2-way image classification set "Blur" from GitHub (rahulbajaj03/Rahul-ML-Models); label vocabulary: blur images, good images.

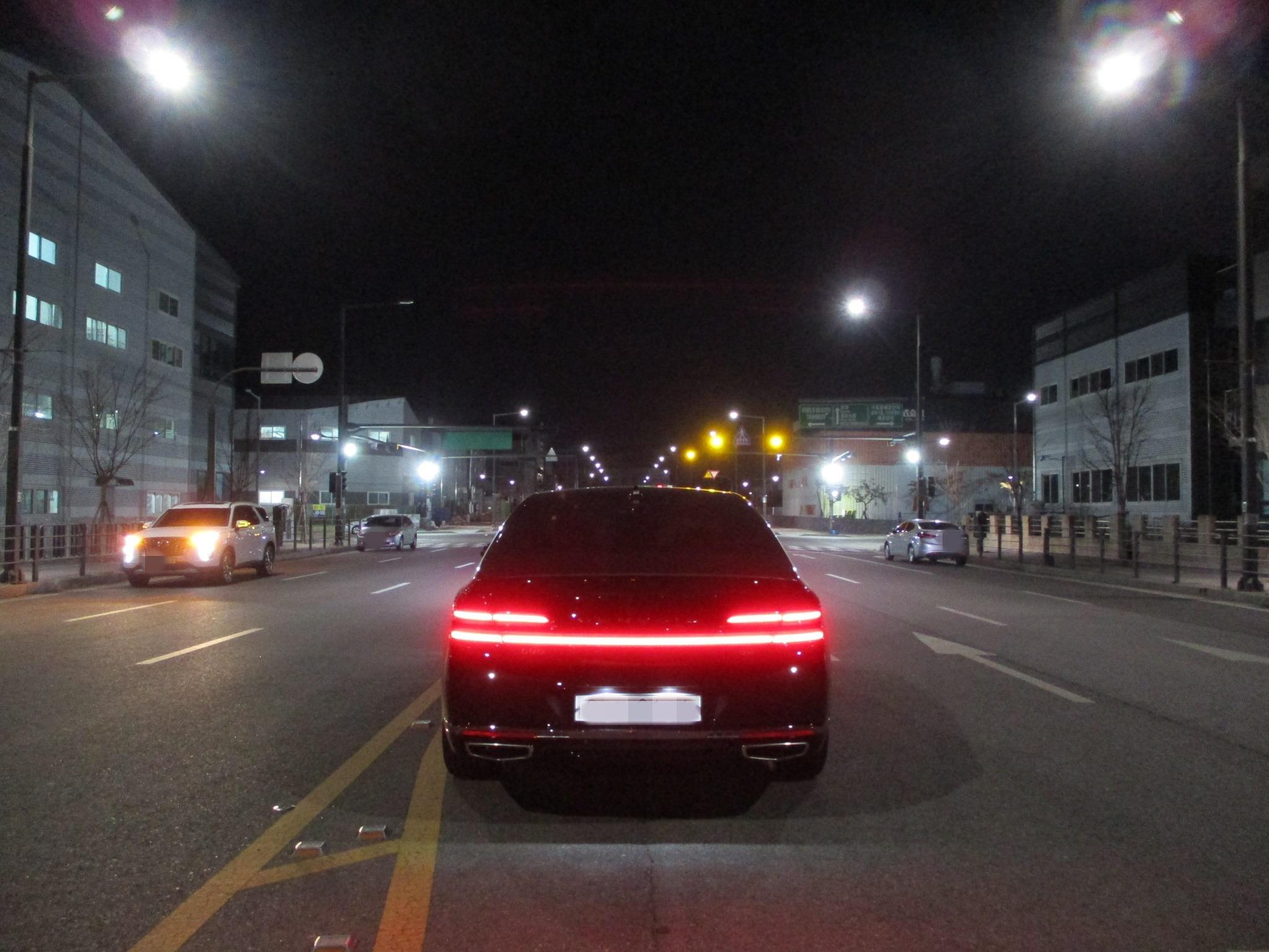
Label: good images

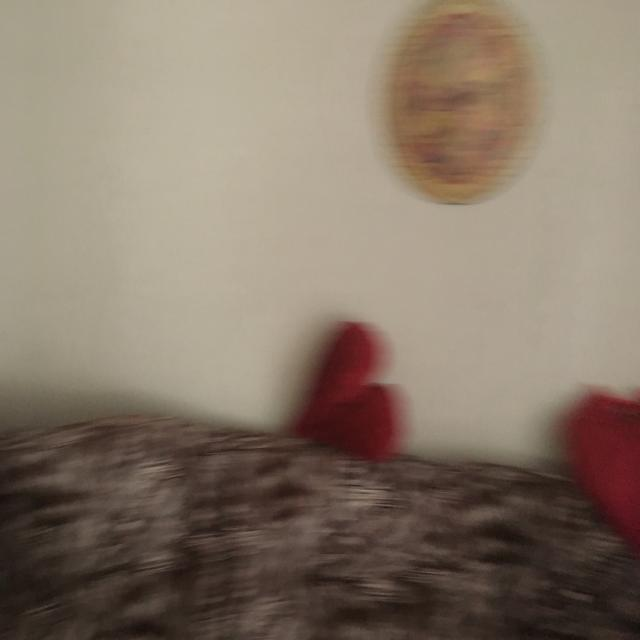
Label: blur images

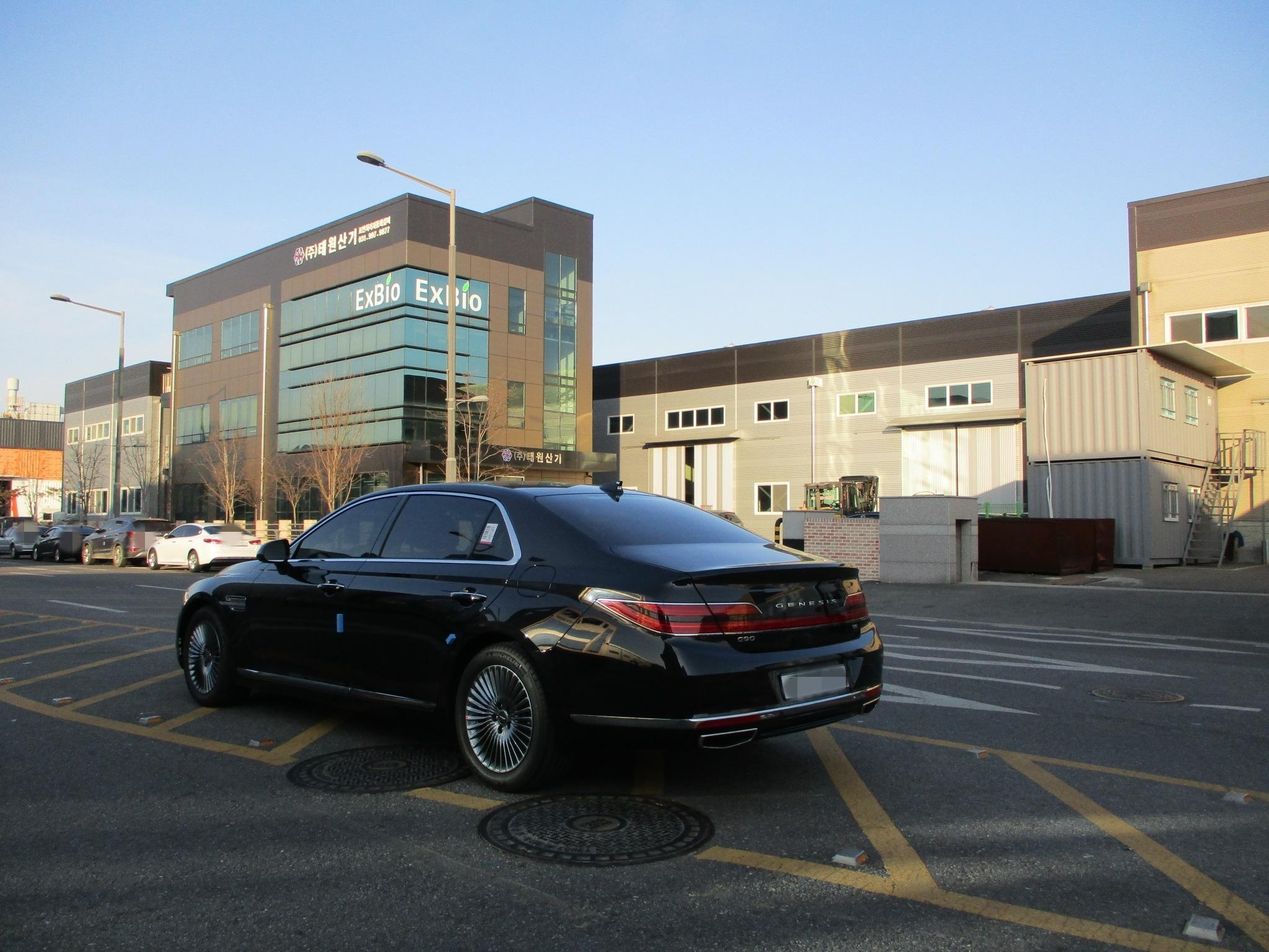
Label: good images

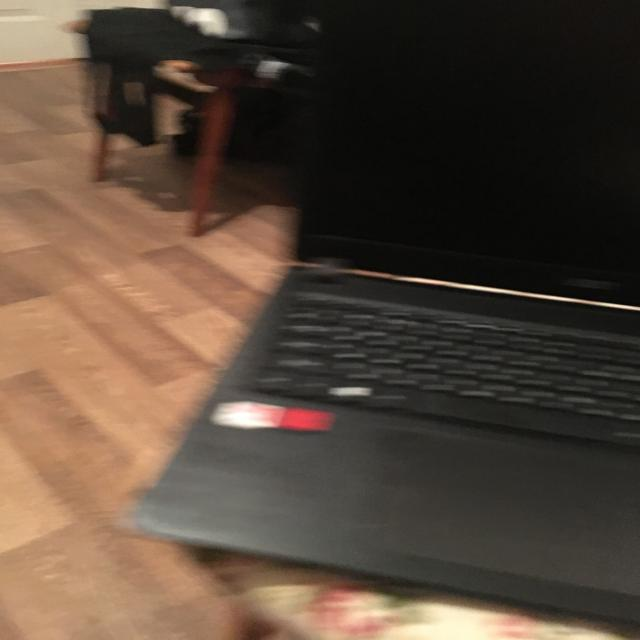
Label: blur images

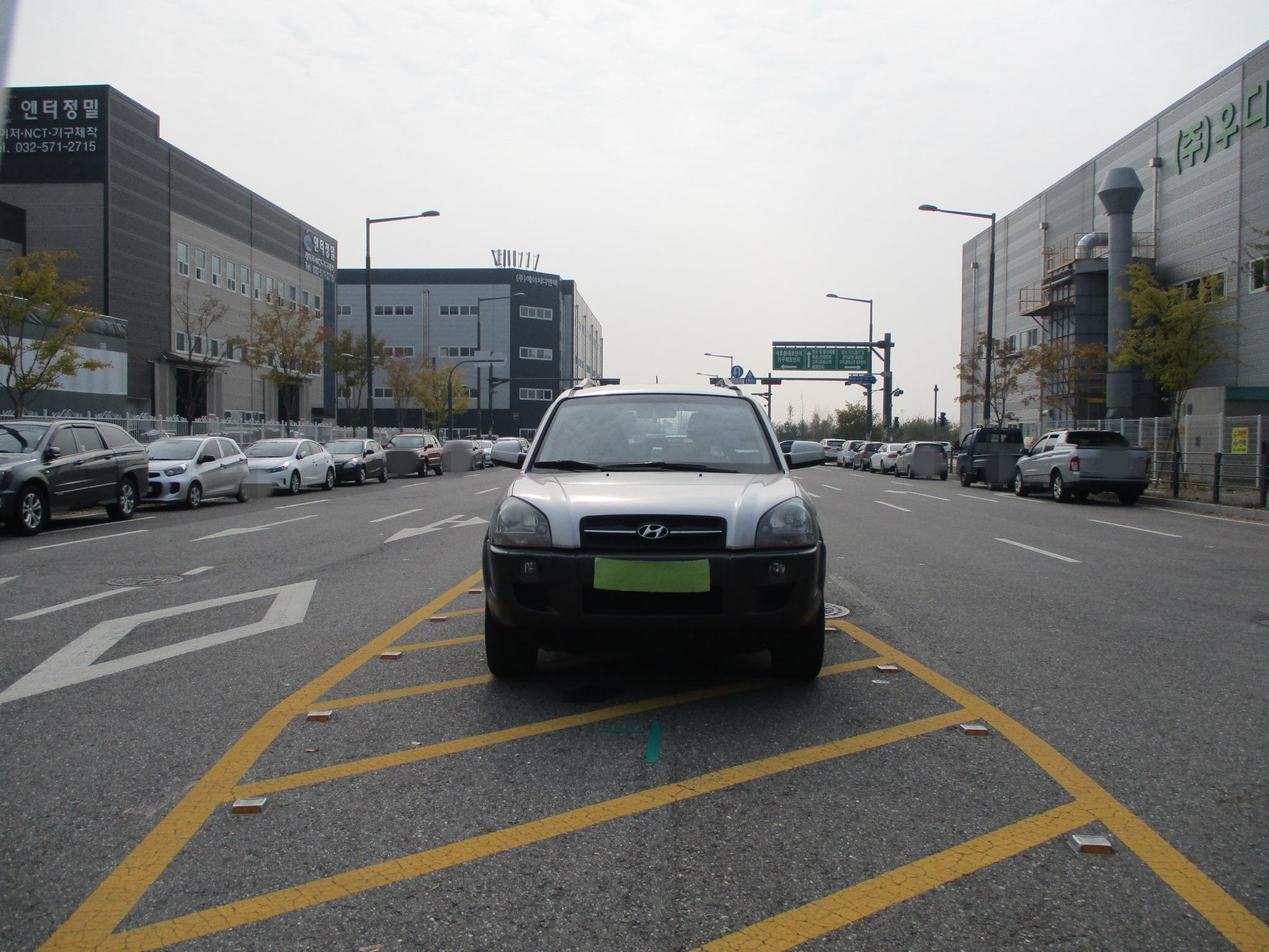
Label: good images

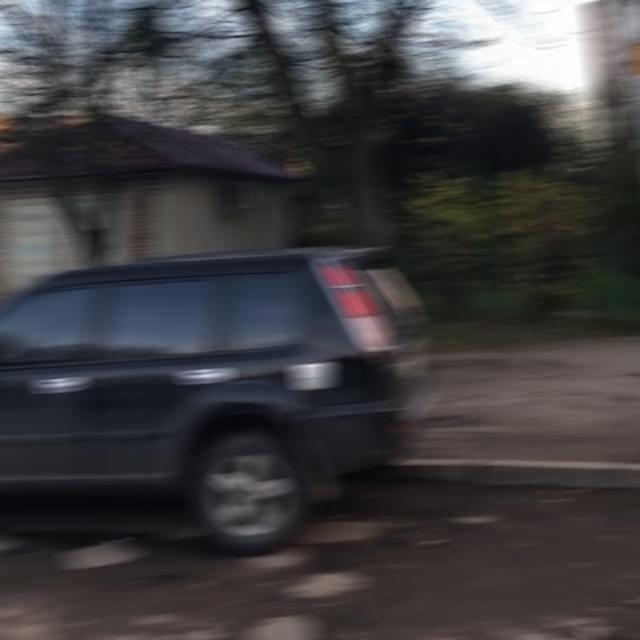
Label: blur images
